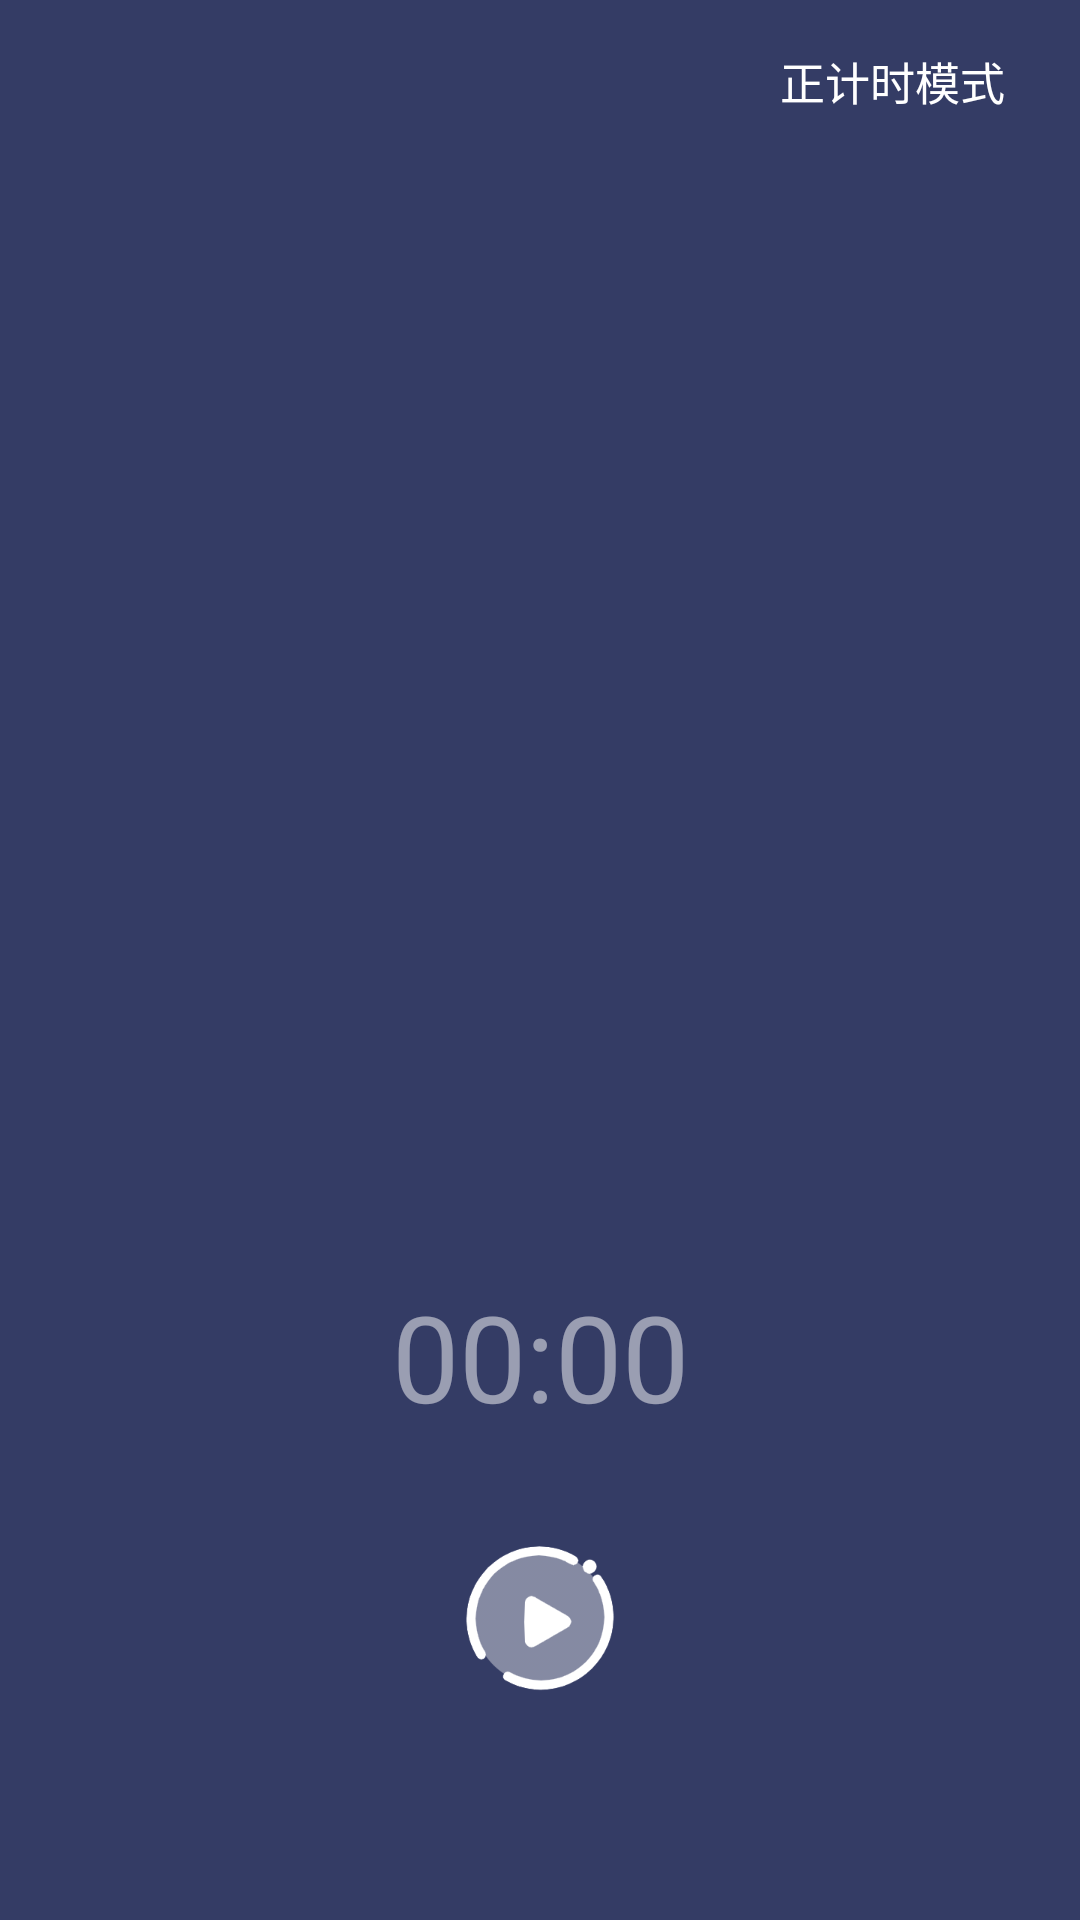

The Android layout XML behind this screen, and the referenced resources:
<!-- AndroidManifest.xml: application theme Theme.ConcentrationDemo -->
<!-- res/layout/activity_main.xml -->
<?xml version="1.0" encoding="utf-8"?>
<LinearLayout xmlns:android="http://schemas.android.com/apk/res/android"
    xmlns:app="http://schemas.android.com/apk/res-auto"
    xmlns:tools="http://schemas.android.com/tools"
    android:layout_width="match_parent"
    android:layout_height="match_parent"
    android:keepScreenOn="true"
    android:background="#343C65"
    android:fitsSystemWindows="true"
    android:gravity="center_horizontal"
    android:orientation="vertical"
    tools:context=".MainActivity">

    <RelativeLayout
        android:layout_width="match_parent"
        android:layout_height="wrap_content"
        android:layout_marginTop="16dp">








        <FrameLayout
            android:layout_gravity="center_vertical"
            android:layout_width="wrap_content"
            android:layout_height="wrap_content"
            android:layout_marginRight="25dp"
            android:layout_alignParentEnd="true">

            <TextView
                android:id="@+id/t_count_up"
                android:layout_width="wrap_content"
                android:layout_height="wrap_content"
                android:gravity="center"
                android:text="正计时模式"
                android:visibility="visible"
                android:textColor="@color/white"
                android:textSize="15sp" />
            <TextView
                android:id="@+id/t_count_down"
                android:layout_width="wrap_content"
                android:layout_height="wrap_content"
                android:gravity="center"
                android:visibility="invisible"
                android:text="倒计时模式"
                android:textColor="@color/white"
                android:textSize="15sp" />
        </FrameLayout>
    </RelativeLayout>

    <androidx.viewpager.widget.ViewPager
        android:id="@+id/star_vp"
        android:layout_width="match_parent"
        android:layout_height="250dp"
        android:layout_marginTop="40dp" />

    <FrameLayout
        android:layout_width="match_parent"
        android:layout_height="wrap_content"
        android:layout_marginTop="40dp"
       >

        <include
            android:id="@+id/count_up"
            layout="@layout/count_up"
            android:visibility="visible"
        />

        <include
            android:id="@+id/count_down"
            layout="@layout/count_down"
            android:visibility="gone" />
    </FrameLayout>
</LinearLayout>
<!-- res/layout/count_up.xml (included above) -->
<?xml version="1.0" encoding="utf-8"?>
<androidx.constraintlayout.widget.ConstraintLayout
    xmlns:android="http://schemas.android.com/apk/res/android"
    android:layout_marginTop="30dp"
    android:layout_width="match_parent"
    android:layout_height="wrap_content"
    xmlns:app="http://schemas.android.com/apk/res-auto">

    <androidx.constraintlayout.widget.Guideline
        android:id="@+id/guideline8"
        android:layout_width="wrap_content"
        android:layout_height="wrap_content"
        android:orientation="horizontal"
        app:layout_constraintGuide_percent="0.55" />

    <androidx.constraintlayout.widget.Guideline
        android:id="@+id/guideline7"
        android:layout_width="wrap_content"
        android:layout_height="wrap_content"
        android:orientation="horizontal"
        app:layout_constraintGuide_percent="0.1" />

    <androidx.constraintlayout.widget.Guideline
        android:id="@+id/guideline4"
        android:layout_width="wrap_content"
        android:layout_height="wrap_content"
        android:orientation="vertical"
        app:layout_constraintGuide_percent="0.8" />

    <Chronometer
        android:id="@+id/chronometer"
        android:layout_width="190dp"
        android:layout_height="75dp"
        android:gravity="center"
        android:textSize="40sp"
        android:textColor="#80FFFFFF"
        app:layout_constraintBottom_toTopOf="@+id/guideline8"
        app:layout_constraintEnd_toStartOf="@+id/guideline4"
        app:layout_constraintStart_toStartOf="@+id/guideline"
        app:layout_constraintTop_toTopOf="@+id/guideline7" />



    <Button
        android:id="@+id/stop_button"
        android:visibility="invisible"
        android:layout_width="50dp"
        android:layout_height="50dp"
        android:background="@drawable/pause"
        app:layout_constraintBottom_toBottomOf="parent"
        app:layout_constraintEnd_toStartOf="@+id/guideline4"
        app:layout_constraintHorizontal_bias="0.5"
        app:layout_constraintStart_toStartOf="@+id/guideline"
        app:layout_constraintTop_toTopOf="@+id/guideline3" />
    <Button
        android:id="@+id/start_button"
        android:visibility="visible"
        android:layout_width="50dp"
        android:layout_height="50dp"
        android:background="@drawable/start"
        app:layout_constraintBottom_toBottomOf="parent"
        app:layout_constraintEnd_toStartOf="@+id/guideline4"
        app:layout_constraintHorizontal_bias="0.5"
        app:layout_constraintStart_toStartOf="@+id/guideline"
        app:layout_constraintTop_toTopOf="@+id/guideline3" />
    <androidx.constraintlayout.widget.Guideline
        android:id="@+id/guideline"
        android:layout_width="wrap_content"
        android:layout_height="wrap_content"
        android:orientation="vertical"
        app:layout_constraintGuide_percent="0.2" />

    <androidx.constraintlayout.widget.Guideline
        android:id="@+id/guideline3"
        android:layout_width="wrap_content"
        android:layout_height="wrap_content"
        android:orientation="horizontal"
        app:layout_constraintGuide_percent="0.7" />

    <androidx.constraintlayout.widget.Guideline
        android:id="@+id/guideline6"
        android:layout_width="wrap_content"
        android:layout_height="wrap_content"
        android:orientation="horizontal"
        app:layout_constraintGuide_begin="20dp" />

</androidx.constraintlayout.widget.ConstraintLayout>
<!-- res/layout/count_down.xml (included above) -->
<?xml version="1.0" encoding="utf-8"?>
<LinearLayout xmlns:android="http://schemas.android.com/apk/res/android"
    android:layout_width="match_parent"
    android:layout_height="match_parent"
    android:orientation="vertical"
    android:layout_gravity="center_horizontal"
    xmlns:app="http://schemas.android.com/apk/res-auto">
    <FrameLayout
        android:layout_width="match_parent"
        android:layout_height="wrap_content">

        
        <TextView
            android:visibility="gone"
            android:id="@+id/text"
            android:layout_gravity="center"
            android:textSize="30sp"
            android:textColor="#80FFFFFF"
            android:layout_width="wrap_content"
            android:layout_height="wrap_content" />

        
        <LinearLayout
            android:id="@+id/picker"
            android:visibility="visible"
            android:layout_width="match_parent"
            android:layout_height="wrap_content"
            android:orientation="vertical"
            android:gravity="center_horizontal">

            <LinearLayout
                android:layout_width="wrap_content"
                android:layout_height="wrap_content"
                android:orientation="horizontal">
                <com.example.concentrationdemo.PickerScrollView
                    android:id="@+id/hour_picker"
                    android:layout_width="50dp"
                    android:layout_height="200dp" />
                <TextView
                    android:textSize="18sp"
                    android:layout_width="wrap_content"
                    android:layout_height="wrap_content"
                    android:text="时"
                    android:textColor="@color/white"
                    android:layout_gravity="center_vertical"
                    android:layout_marginStart="10dp" />
                <com.example.concentrationdemo.PickerScrollView
                    android:id="@+id/min_picker"
                    android:layout_width="50dp"
                    android:layout_height="200dp"
                    android:layout_marginStart="10dp" />
                <TextView
                    android:textSize="18sp"
                    android:layout_width="wrap_content"
                    android:layout_height="wrap_content"
                    android:text="分"
                    android:textColor="@color/white"
                    android:layout_gravity="center_vertical"
                    android:layout_marginStart="10dp" />
            </LinearLayout>

            <Button
                android:layout_marginTop="20dp"
                android:background="@drawable/define"
                android:id="@+id/btn"
                android:layout_width="50dp"
                android:layout_height="50dp" />

        </LinearLayout>

    </FrameLayout>
</LinearLayout>
<!-- resources referenced by this layout -->
<resources>
  <!-- drawable define: png bitmap (drawable, 6387 bytes) -->
  <!-- drawable pause: png bitmap (drawable, 5137 bytes) -->
  <!-- drawable start: png bitmap (drawable, 5316 bytes) -->
  <style name="Theme.ConcentrationDemo" parent="Theme.MaterialComponents.DayNight.NoActionBar.Bridge">
          
          <item name="colorPrimary">@color/purple_500</item>
          <item name="colorPrimaryVariant">@color/purple_700</item>
          <item name="colorOnPrimary">@color/white</item>
          
          <item name="colorSecondary">@color/teal_200</item>
          <item name="colorSecondaryVariant">@color/teal_700</item>
          <item name="colorOnSecondary">@color/black</item>
          
          <item name="android:statusBarColor" tools:targetApi="l">?attr/colorPrimaryVariant</item>
          
      </style>
  <!-- not gathered from this repository: default colours our renderer supplied (Android Studio template values) -->
  <color name="purple_500">#FF6200EE</color>
  <color name="purple_700">#FF3700B3</color>
  <color name="teal_200">#FF03DAC5</color>
  <color name="teal_700">#FF018786</color>
  <color name="black">#FF000000</color>
  <color name="white">#FFFFFFFF</color>
</resources>
